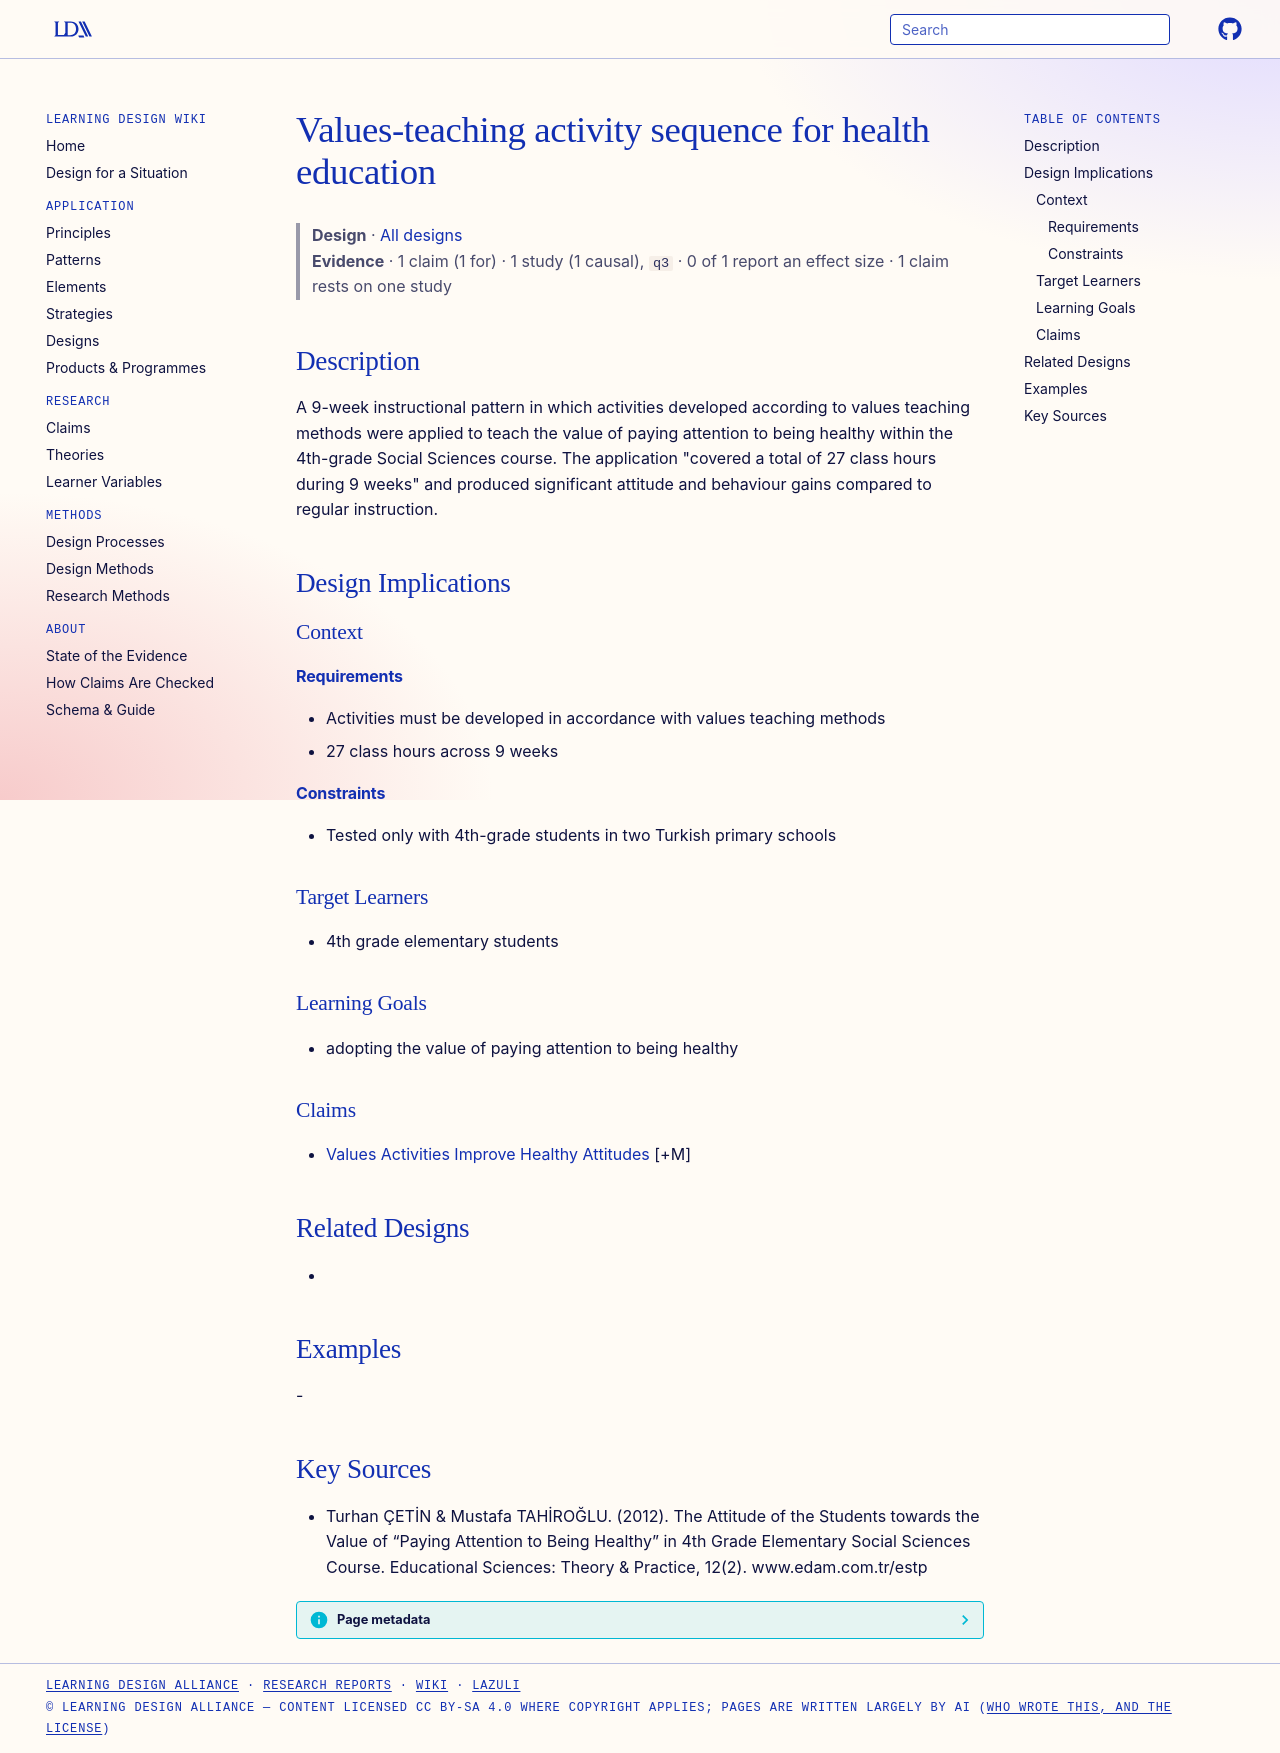

repository: Learning-Design-Alliance/learning-wiki · page: designs/values-teaching-activity-sequence-health/index.html · generator: mkdocs

---
type: design
id: values-teaching-activity-sequence-health
title: Values-teaching activity sequence for health education
description: A 9-week instructional pattern in which activities developed according to values teaching methods were applied to teach the value of paying attention to being healthy within the 4th-grade Social Sciences course.
status: review
generated:
  by: "process:settle-candidates"
  at: 2026-11-03
sources:
  - id: turhan-çetin-mustafa-tahiroğlu-2012
    title: "Turhan ÇETİN & Mustafa TAHİROĞLU. (2012). The Attitude of the Students towards the Value of “Paying Attention to Being Healthy” in 4th Grade Elementary Social Sciences Course. Educational Sciences: Theory & Practice, 12(2). www.edam.com.tr/estp"
    author: "Turhan ÇETİN & Mustafa TAHİROĞLU"
---

# Values-teaching activity sequence for health education

> **Design** · [All designs](index.md)
> **Evidence** · 1 claim (1 for) · 1 study (1 causal), `q3` · 0 of 1 report an effect size · 1 claim rests on one study

## Description
A 9-week instructional pattern in which activities developed according to values teaching methods were applied to teach the value of paying attention to being healthy within the 4th-grade Social Sciences course. The application "covered a total of 27 class hours during 9 weeks" and produced significant attitude and behaviour gains compared to regular instruction.

## Design Implications

### Context
#### Requirements
- Activities must be developed in accordance with values teaching methods
- 27 class hours across 9 weeks
#### Constraints
- Tested only with 4th-grade students in two Turkish primary schools

### Target Learners
- 4th grade elementary students

### Learning Goals
- adopting the value of paying attention to being healthy

### Claims
- [Values Activities Improve Healthy Attitudes](../claims/values-activities-improve-healthy-attitudes.md) [+M]

## Related Designs
- 

## Examples
-

## Key Sources
- Turhan ÇETİN & Mustafa TAHİROĞLU. (2012). The Attitude of the Students towards the Value of “Paying Attention to Being Healthy” in 4th Grade Elementary Social Sciences Course. Educational Sciences: Theory & Practice, 12(2). www.edam.com.tr/estp
